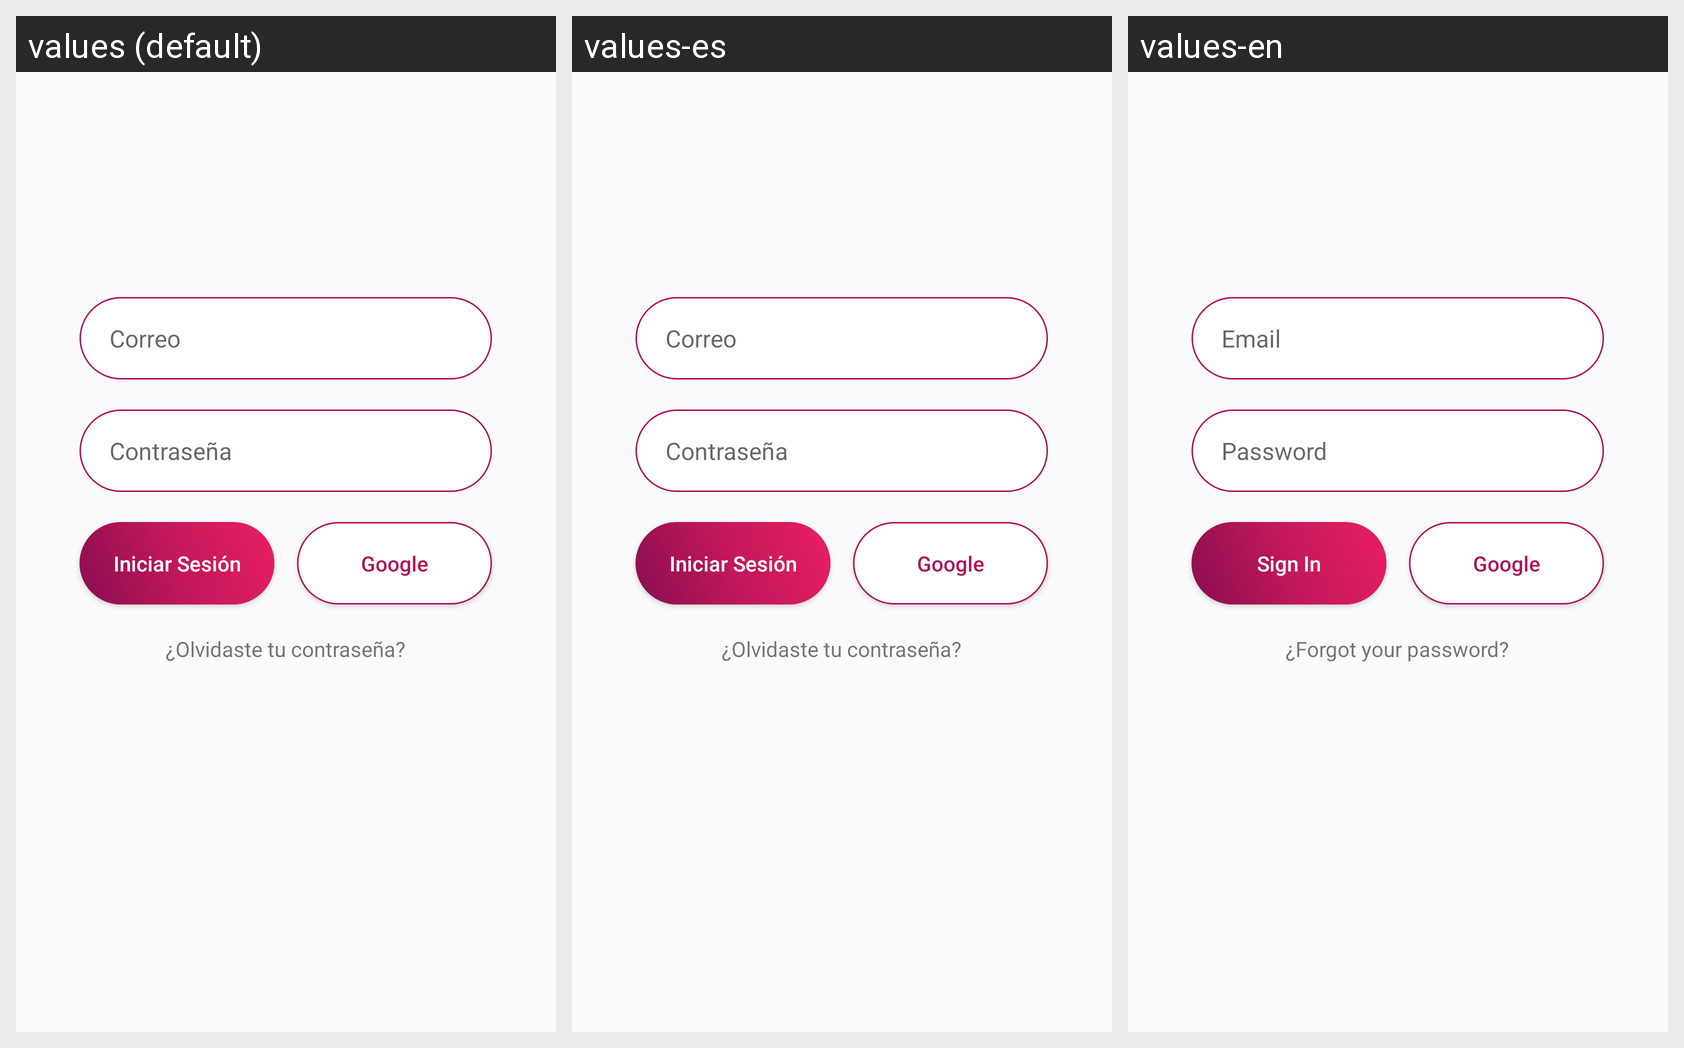

Strings drawn on this Android screen and how each of the app's shown locales translates them:
Android screen res/layout/fragment_sign_in.xml rendered under 3 locales, left to right: values (default), values-es, values-en. Device: Nexus 5 (rendered at 1080×1920; each locale shown at half size, 540×960, under a caption strip naming it); theme AppTheme.NoActionBar.
Strings drawn on this screen, with the default value and each locale's value (text and hints the layout hard-codes, and strings that could not be matched under every locale, appear in the picture but are not listed):

email
  values: Correo
  values-es: Correo
  values-en: Email

passwd
  values: Contraseña
  values-es: Contraseña
  values-en: Password

signIn
  values: Iniciar Sesión
  values-es: Iniciar Sesión
  values-en: Sign In

google
  values: Google
  values-es: Google
  values-en: Google

forgot_passwd
  values: ¿Olvidaste tu contraseña?
  values-es: ¿Olvidaste tu contraseña?
  values-en: ¿Forgot your password?
